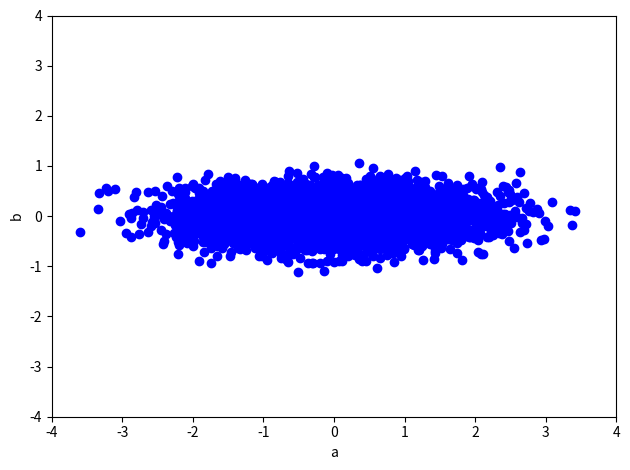
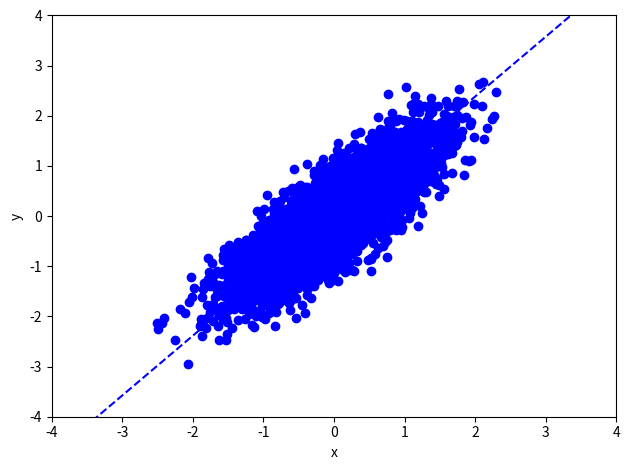
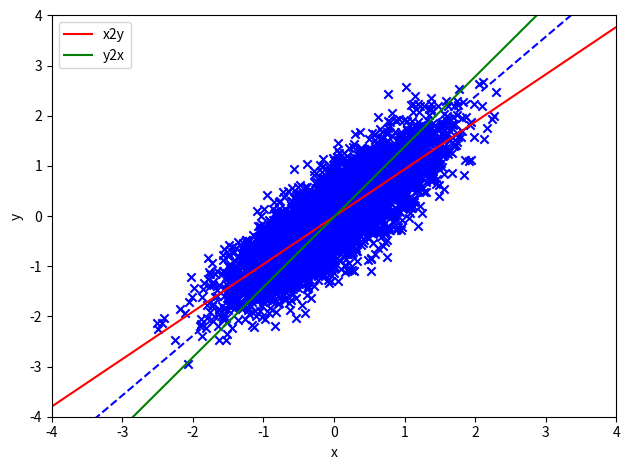

The script that saved these images, in order:
#!/usr/bin/env python3
import numpy as np
import matplotlib.pyplot as plt


def rotate(data, degree):
    # data: M x 2
    theta = np.pi/180 * degree
    R = np.array([[np.cos(theta), -np.sin(theta)],
                  [np.sin(theta), np.cos(theta)]])  # rotation matrix
    return np.dot(data, R.T)


def leastSquares(X, Y):
    # In this function, X is always the input, Y is always the output
    # X: M x (d+1), Y: M x 1, where d=1 here
    # return weights w

    # TODO: YOUR CODE HERE
    # closed form solution by matrix-vector representations only
    w = np.linalg.solve(X.T @ X, X.T @ Y)
    return w


def model(X, w):
    # X: M x (d+1)
    # w: d+1
    # return y_hat: M x 1

    # TODO: YOUR CODE HERE
    y_hat = X.dot(w)
    return y_hat


def generate_data(M, var1, var2, degree):

    # data generate involves two steps:
    # Step I: generating 2-D data, where two axis are independent
    # M (scalar): The number of data samples
    # var1 (scalar): variance of a
    # var2 (scalar): variance of b

    mu = [0, 0]

    Cov = [[var1, 0],
           [0,  var2]]

    data = np.random.multivariate_normal(mu, Cov, M)
    # shape: M x 2

    plt.figure()
    plt.scatter(data[:, 0], data[:, 1], color="blue")
    plt.xlim(-4, 4)
    plt.ylim(-4, 4)
    plt.xlabel('a')
    plt.ylabel('b')
    plt.tight_layout()
    plt.savefig('data_ab_'+str(var2)+'.jpg')

    # Step II: rotate data by 45 degree counter-clockwise,
    # so that the two dimensions are in fact correlated

    data = rotate(data, degree)
    plt.tight_layout()
    plt.figure()
    # plot the data points
    plt.scatter(data[:, 0], data[:, 1], color="blue")
    plt.xlim(-4, 4)
    plt.ylim(-4, 4)
    plt.xlabel('x')
    plt.ylabel('y')

    # plot the line where data are mostly generated around
    X_new = np.linspace(-5, 5, 100, endpoint=True).reshape([100, 1])

    Y_new = np.tan(np.pi/180*degree)*X_new
    plt.plot(X_new, Y_new, color="blue", linestyle='dashed')
    plt.tight_layout()
    plt.savefig('data_xy_'+str(var2) + '_' + str(degree) + '.jpg')
    return data


###########################
# Main code starts here
###########################
# Settings
M = 5000
var1 = 1
var2 = 0.1
degree = 50

data = generate_data(M, var1, var2, degree)

##########
# Training the linear regression model predicting y from x (x2y)
Input = data[:, 0].reshape((-1, 1))  # M x d, where d=1
# M x (d+1) augmented feature
Input_aug = np.concatenate([Input, np.ones([M, 1])], axis=1)
Output = data[:, 1].reshape((-1, 1))  # M x 1


w_x2y = leastSquares(Input_aug, Output)  # (d+1) x 1, where d=1

print('Predicting y from x (x2y): weight=' +
      str(w_x2y[0, 0]), 'bias = ', str(w_x2y[1, 0]))

# # Training the linear regression model predicting x from y (y2x)

Input = data[:, 1].reshape((-1, 1))  # M x d, where d=1
# M x (d+1) augmented feature
Input_aug = np.concatenate([Input, np.ones([M, 1])], axis=1)
Output = data[:, 0].reshape((-1, 1))  # M x 1

w_y2x = leastSquares(Input_aug, Output)  # (d+1) x 1, where d=1
print('Predicting x from y (y2x): weight=' +
      str(w_y2x[0, 0]), 'bias = ', str(w_y2x[1, 0]))


# plot the data points
plt.figure()
X = data[:, 0].reshape((-1, 1))  # M x d, where d=1
Y = data[:, 1].reshape((-1, 1))  # M x d, where d=1

plt.scatter(X, Y, color="blue", marker='x')
plt.xlim(-4, 4)
plt.ylim(-4, 4)
plt.xlabel('x')
plt.ylabel('y')

# plot the line where data are mostly generated around
X_new = np.linspace(-4, 4, 100, endpoint=True).reshape([100, 1])

Y_new = np.tan(np.pi/180*degree)*X_new
plt.plot(X_new, Y_new, color="blue", linestyle='dashed')

# plot the prediction of y from x (x2y)
# M x d, where d=1
X_new = np.linspace(-4, 4, 100, endpoint=True).reshape([100, 1])
# M x (d+1) augmented feature
X_new_aug = np.concatenate([X_new, np.ones([X_new.shape[0], 1])], axis=1)
plt.plot(X_new, model(X_new_aug, w_x2y), color="red", label="x2y")

# plot the prediction of x from y (y2x)
# M x d, where d=1
Y_new = np.linspace(-4, 4, 100, endpoint=True).reshape([100, 1])
# M x (d+1) augmented feature
Y_new_aug = np.concatenate([X_new, np.ones([X_new.shape[0], 1])], axis=1)
plt.plot(model(Y_new_aug, w_y2x), Y_new, color="green", label="y2x")
plt.legend()
plt.tight_layout()
plt.savefig('Regression_model_' + str(var2) + '_' + str(degree) + '.jpg')
